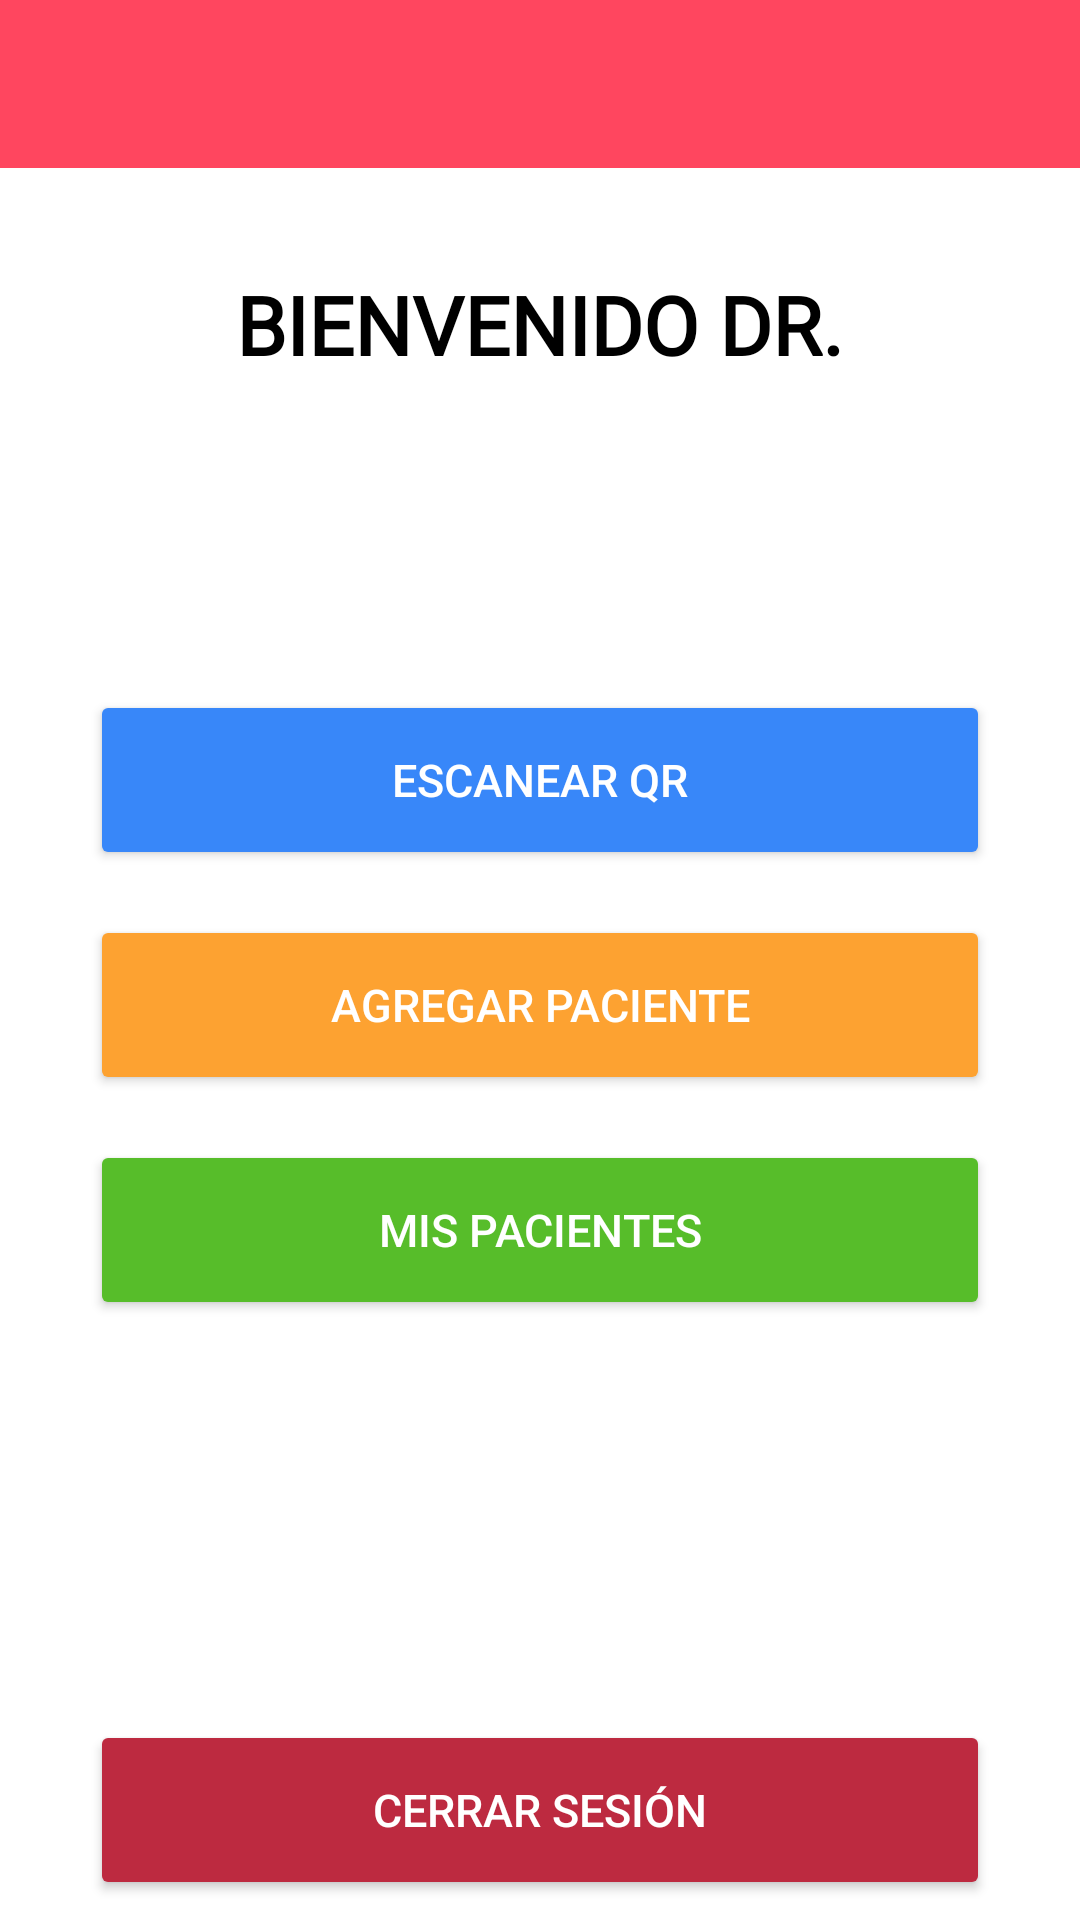

Layout XML and referenced resources for this Android screen:
<!-- AndroidManifest.xml: application theme Theme.LectorSalud -->
<!-- res/layout/activity_pantalla_inicio.xml -->
<?xml version="1.0" encoding="utf-8"?>
<androidx.constraintlayout.widget.ConstraintLayout xmlns:android="http://schemas.android.com/apk/res/android"
    xmlns:app="http://schemas.android.com/apk/res-auto"
    android:layout_width="match_parent"
    android:layout_height="match_parent"
    android:background="@color/white">

    <include layout="@layout/action_bar" />

    <LinearLayout
        android:id="@+id/linearLayout2"
        android:layout_width="match_parent"
        android:layout_height="wrap_content"
        android:orientation="vertical">

        <TextView
            android:layout_width="wrap_content"
            android:layout_height="wrap_content"
            android:layout_gravity="center"
            android:layout_marginTop="90dp"
            android:fontFamily="@font/poppins_medium"
            android:gravity="left"
            android:text="BIENVENIDO DR."
            android:textColor="@color/black"
            android:textSize="27sp"
            android:textStyle="bold" />

        <TextView
            android:id="@+id/txt_nombre_doctor_principal"
            android:layout_width="wrap_content"
            android:layout_height="wrap_content"
            android:layout_gravity="center"
            android:textAlignment="center"
            android:textAllCaps="true"
            android:textColor="#454545"
            android:textSize="20sp"
            android:textStyle="bold" />

        <TextView
            android:id="@+id/txt_hospital_principal"
            android:layout_width="wrap_content"
            android:layout_height="wrap_content"
            android:layout_gravity="center"
            android:layout_margin="10dp"
            android:textAlignment="center"
            android:textAllCaps="true"
            android:textColor="#454545"
            android:textSize="20sp"
            android:textStyle="italic|bold" />

        <Button
            android:id="@+id/btnIrAlectorcodigo"
            android:layout_width="300dp"
            android:layout_height="60dp"
            android:layout_gravity="center"
            android:layout_marginTop="30dp"
            android:layout_marginBottom="5dp"
            android:backgroundTint="#3887f9"
            android:text="ESCANEAR QR"
            android:textColor="@color/white"
            android:textSize="15sp" />

        <Button
            android:id="@+id/btnAgrearpaciente"
            android:layout_width="300dp"
            android:layout_height="60dp"
            android:layout_gravity="center"
            android:layout_marginTop="10dp"
            android:layout_marginBottom="5dp"
            android:backgroundTint="#fda231"
            android:text="AGREGAR PACIENTE"
            android:textColor="@color/white"
            android:textSize="15sp" />

        <Button
            android:id="@+id/btn_mis_pacientes"
            android:layout_width="300dp"
            android:layout_height="60dp"
            android:layout_gravity="center"
            android:layout_marginTop="10dp"
            android:layout_marginBottom="5dp"
            android:backgroundTint="#57bd2a"
            android:text="Mis pacientes"
            android:textColor="@color/white"
            android:textSize="15sp" />
    </LinearLayout>

    <Button
        android:id="@+id/btn_cerrar_sesion"
        android:layout_width="300dp"
        android:layout_height="60dp"
        android:backgroundTint="#bd2a40"
        android:text="Cerrar sesión"
        android:textColor="@color/white"
        android:textSize="15sp"
        app:layout_constraintBottom_toBottomOf="parent"
        app:layout_constraintEnd_toEndOf="parent"
        app:layout_constraintStart_toStartOf="parent"
        app:layout_constraintTop_toBottomOf="@+id/linearLayout2"
        app:layout_constraintVertical_bias="0.95" />
</androidx.constraintlayout.widget.ConstraintLayout>
<!-- res/layout/action_bar.xml (included above) -->
<?xml version="1.0" encoding="utf-8"?>
<com.google.android.material.appbar.AppBarLayout xmlns:android="http://schemas.android.com/apk/res/android"
    android:layout_width="match_parent"
    android:layout_height="wrap_content">

    <androidx.appcompat.widget.Toolbar
        android:id="@+id/toolbar"
        android:layout_width="match_parent"
        android:layout_height="wrap_content"
        android:background="@color/rojo_001"
        android:theme="@style/ToolbarTheme"/>

</com.google.android.material.appbar.AppBarLayout>
<!-- resources referenced by this layout -->
<resources>
  <color name="black">#FF000000</color>
  <color name="rojo_001">#FF465F</color>
  <color name="white">#FFFFFFFF</color>
  <style name="ToolbarTheme" parent="ThemeOverlay.AppCompat.ActionBar">
          <item name="colorControlNormal">@color/white</item>
          <item name="titleTextColor">@color/white</item>
      </style>
  <style name="Theme.LectorSalud" parent="Theme.MaterialComponents.DayNight.NoActionBar">
          
          <item name="colorPrimary">@color/purple_500</item>
          <item name="colorPrimaryVariant">@color/purple_700</item>
          <item name="colorOnPrimary">@color/white</item>
          
          <item name="colorSecondary">@color/teal_200</item>
          <item name="colorSecondaryVariant">@color/teal_700</item>
          <item name="colorOnSecondary">@color/black</item>
          
          <item name="android:statusBarColor">@color/rojo_001</item>
          
      </style>
  <color name="purple_500">#FF6200EE</color>
  <color name="purple_700">#FF3700B3</color>
  <color name="teal_200">#FF03DAC5</color>
  <color name="teal_700">#FF018786</color>
</resources>
